Run: headless pygame with SDL's dummy video driver; simulated clock (each Clock.tick advances the game by its frame time, no real sleeping); random seed 0; keys injected as events and as key.get_pressed() state; no mouse input; restart key R tapped at the start of phases 3 and 4.
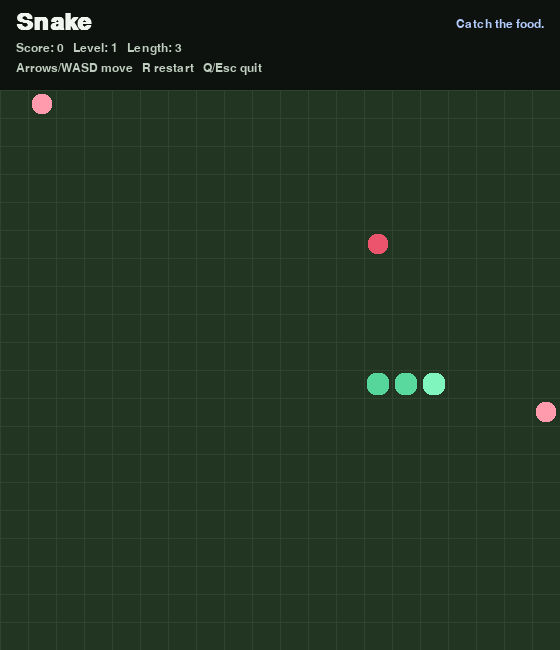
Frame 1 of 4 · flips 1–60 · no input
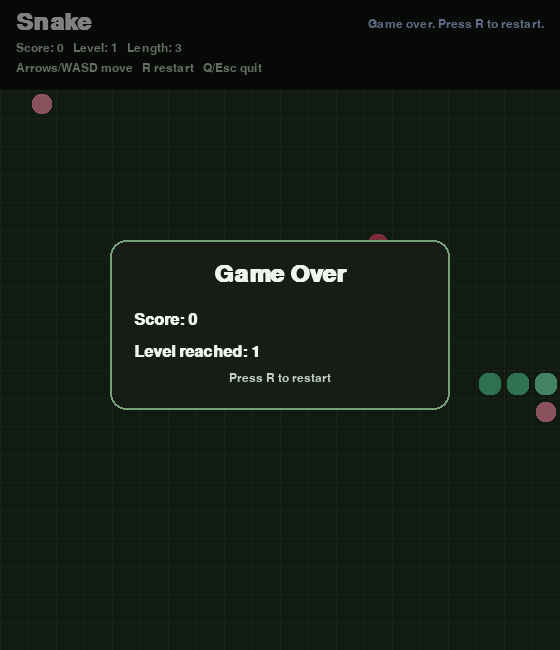
Frame 2 of 4 · flips 61–180 · tapped SPACE, RETURN · held RIGHT (→), D
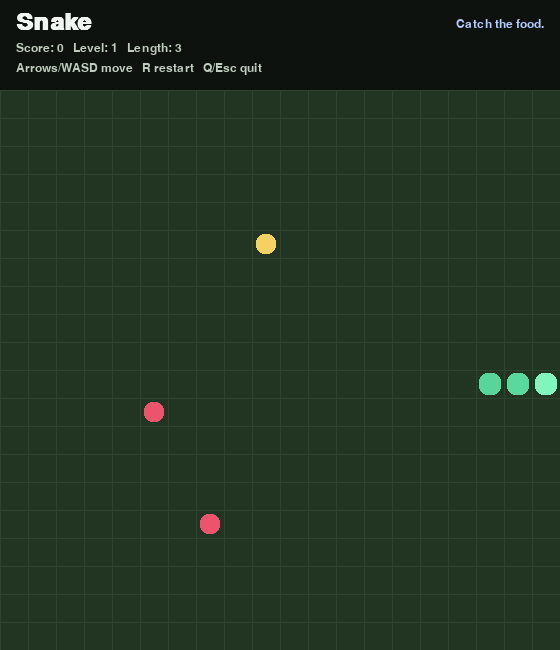
Frame 3 of 4 · flips 181–300 · tapped R · held DOWN (↓), S
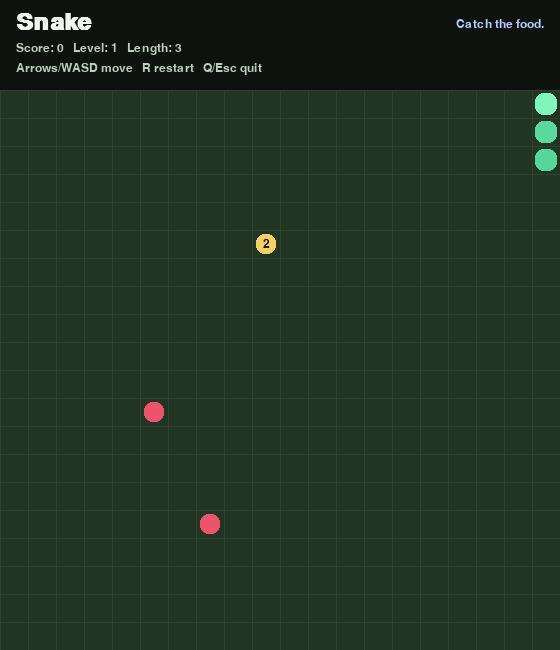
Frame 4 of 4 · flips 301–420 · tapped R · held LEFT (←), A, UP (↑), W

The pygame program that drew these frames:

from __future__ import annotations

import argparse
import random
import sys
from dataclasses import dataclass
from pathlib import Path
from typing import Iterable

import pygame


# Screen and gameplay constants are kept in one place so the board is easy to tweak.
CELL_SIZE = 28
GRID_SIZE = 20
BOARD_SIZE = CELL_SIZE * GRID_SIZE
HUD_HEIGHT = 90
SCREEN_WIDTH = BOARD_SIZE
SCREEN_HEIGHT = BOARD_SIZE + HUD_HEIGHT
FPS = 60

ROOT = Path(__file__).resolve().parent

BG_COLOR = (18, 24, 18)
BOARD_COLOR = (34, 52, 34)
GRID_COLOR = (46, 68, 46)
TEXT_COLOR = (240, 245, 240)
SUBTEXT_COLOR = (190, 205, 190)
SNAKE_COLOR = (92, 220, 160)
SNAKE_HEAD_COLOR = (128, 245, 190)
FOOD_TYPES = (
    {"points": 1, "weight": 58, "color": (235, 84, 108), "lifetime_ms": 7000},
    {"points": 2, "weight": 26, "color": (255, 155, 173), "lifetime_ms": 6000},
    {"points": 3, "weight": 10, "color": (246, 208, 96), "lifetime_ms": 5000},
)

TARGET_FOOD_COUNT = 3
LEVEL_STEP = 3
BASE_MOVE_DELAY_MS = 180
MIN_MOVE_DELAY_MS = 80

Point = tuple[int, int]


@dataclass(slots=True)
class Food:
    # Each food item knows where it is, how many points it gives, and when it expires.
    cell: Point
    points: int
    color: tuple[int, int, int]
    expires_at: int


def load_font(size: int, bold: bool = False) -> pygame.font.Font:
    for name in ("Avenir Next", "Arial", "DejaVu Sans", None):
        try:
            return pygame.font.SysFont(name, size, bold=bold)
        except Exception:
            continue
    return pygame.font.Font(None, size)


def parse_args(argv: Iterable[str]) -> argparse.Namespace:
    parser = argparse.ArgumentParser(description="Practice 11 Snake")
    parser.add_argument("--headless", action="store_true", help="Run without opening a real window")
    parser.add_argument("--max-frames", type=int, default=0, help="Stop after N frames")
    return parser.parse_args(list(argv))


class SnakeGame:
    def __init__(self, headless: bool = False) -> None:
        if headless:
            import os

            os.environ.setdefault("SDL_VIDEODRIVER", "dummy")
            os.environ.setdefault("SDL_AUDIODRIVER", "dummy")

        # Pygame must be initialized before creating the window or fonts.
        pygame.init()
        pygame.display.set_caption("Practice 11 - Snake")
        self.screen = pygame.display.set_mode((SCREEN_WIDTH, SCREEN_HEIGHT))
        self.clock = pygame.time.Clock()
        self.title_font = load_font(36, bold=True)
        self.font = load_font(24, bold=True)
        self.small_font = load_font(18)

        self.running = True
        self.frames = 0
        self.max_frames = 0

        self.reset_run()

    def reset_run(self) -> None:
        # Start the snake in the middle so there is room to move in every direction.
        mid = GRID_SIZE // 2
        now = pygame.time.get_ticks()
        self.snake: list[Point] = [(mid, mid), (mid - 1, mid), (mid - 2, mid)]
        self.direction: Point = (1, 0)
        self.next_direction: Point = (1, 0)
        self.foods: list[Food] = []
        self.score = 0
        self.level = 1
        self.game_over = False
        self.last_move_at = now
        self.message = "Catch the food."
        self.spawn_initial_foods()

    def grid_cells(self) -> Iterable[Point]:
        for x in range(GRID_SIZE):
            for y in range(GRID_SIZE):
                yield (x, y)

    def in_bounds(self, cell: Point) -> bool:
        return 0 <= cell[0] < GRID_SIZE and 0 <= cell[1] < GRID_SIZE

    def occupied_cells(self) -> set[Point]:
        # Food must never spawn on top of the snake or another food item.
        blocked = set(self.snake)
        blocked.update(food.cell for food in self.foods)
        return blocked

    def random_empty_cell(self) -> Point:
        blocked = self.occupied_cells()
        candidates = [cell for cell in self.grid_cells() if cell not in blocked]
        return random.choice(candidates) if candidates else (0, 0)

    def choose_food_type(self) -> dict[str, object]:
        weights = [item["weight"] for item in FOOD_TYPES]
        return random.choices(list(FOOD_TYPES), weights=weights, k=1)[0]

    def spawn_food(self) -> None:
        # Pick one of the weighted food types and place it on a free cell.
        kind = self.choose_food_type()
        now = pygame.time.get_ticks()
        self.foods.append(
            Food(
                cell=self.random_empty_cell(),
                points=int(kind["points"]),
                color=kind["color"],
                expires_at=now + int(kind["lifetime_ms"]),
            )
        )

    def spawn_initial_foods(self) -> None:
        while len(self.foods) < TARGET_FOOD_COUNT:
            self.spawn_food()

    def remove_expired_foods(self, now: int) -> None:
        self.foods = [food for food in self.foods if food.expires_at > now]

    def food_at(self, cell: Point) -> Food | None:
        for food in self.foods:
            if food.cell == cell:
                return food
        return None

    def base_move_delay_ms(self) -> int:
        return max(MIN_MOVE_DELAY_MS, BASE_MOVE_DELAY_MS - (self.level - 1) * 12)

    def update_level(self) -> None:
        self.level = max(1, self.score // LEVEL_STEP + 1)

    def set_next_direction(self, candidate: Point) -> None:
        if candidate[0] == -self.direction[0] and candidate[1] == -self.direction[1]:
            return
        self.next_direction = candidate

    def handle_events(self) -> None:
        for event in pygame.event.get():
            if event.type == pygame.QUIT:
                self.running = False
            elif event.type == pygame.KEYDOWN:
                if event.key in (pygame.K_q, pygame.K_ESCAPE):
                    self.running = False
                elif event.key == pygame.K_r and self.game_over:
                    self.reset_run()
                elif event.key in (pygame.K_LEFT, pygame.K_a):
                    self.set_next_direction((-1, 0))
                elif event.key in (pygame.K_RIGHT, pygame.K_d):
                    self.set_next_direction((1, 0))
                elif event.key in (pygame.K_UP, pygame.K_w):
                    self.set_next_direction((0, -1))
                elif event.key in (pygame.K_DOWN, pygame.K_s):
                    self.set_next_direction((0, 1))

    def finish_game(self) -> None:
        self.game_over = True
        self.message = "Game over. Press R to restart."

    def update(self) -> None:
        if self.game_over:
            return

        now = pygame.time.get_ticks()
        # Remove expired food, then refill the board back to the target count.
        self.remove_expired_foods(now)
        while len(self.foods) < TARGET_FOOD_COUNT:
            self.spawn_food()

        self.update_level()
        if now - self.last_move_at < self.base_move_delay_ms():
            return

        self.last_move_at = now
        self.direction = self.next_direction

        head_x, head_y = self.snake[0]
        next_head = (head_x + self.direction[0], head_y + self.direction[1])
        will_eat = self.food_at(next_head) is not None
        # When the snake is eating, the tail will not move, so the full body can block the head.
        body_to_check = self.snake if will_eat else self.snake[:-1]

        if not self.in_bounds(next_head) or next_head in body_to_check:
            self.finish_game()
            return

        self.snake.insert(0, next_head)

        food = self.food_at(next_head)
        if food is not None:
            self.foods = [item for item in self.foods if item.cell != next_head]
            self.score += food.points
            self.update_level()
            self.message = f"+{food.points} points"
            while len(self.foods) < TARGET_FOOD_COUNT:
                self.spawn_food()

        if not will_eat:
            self.snake.pop()

    def draw_background(self) -> None:
        self.screen.fill(BG_COLOR)
        pygame.draw.rect(self.screen, BOARD_COLOR, (0, HUD_HEIGHT, SCREEN_WIDTH, BOARD_SIZE))

    def draw_grid(self) -> None:
        for x in range(GRID_SIZE + 1):
            px = x * CELL_SIZE
            pygame.draw.line(self.screen, GRID_COLOR, (px, HUD_HEIGHT), (px, HUD_HEIGHT + BOARD_SIZE))
        for y in range(GRID_SIZE + 1):
            py = HUD_HEIGHT + y * CELL_SIZE
            pygame.draw.line(self.screen, GRID_COLOR, (0, py), (BOARD_SIZE, py))

    def cell_to_screen(self, cell: Point) -> tuple[int, int]:
        return cell[0] * CELL_SIZE, HUD_HEIGHT + cell[1] * CELL_SIZE

    def draw_foods(self) -> None:
        now = pygame.time.get_ticks()
        for food in self.foods:
            x, y = self.cell_to_screen(food.cell)
            rect = pygame.Rect(x + 4, y + 4, CELL_SIZE - 8, CELL_SIZE - 8)
            pygame.draw.rect(self.screen, food.color, rect, border_radius=8)
            remaining = max(0, food.expires_at - now)
            if remaining <= 2000:
                label = self.small_font.render(str(max(1, (remaining + 999) // 1000)), True, (20, 20, 20))
                self.screen.blit(label, label.get_rect(center=rect.center))

    def draw_snake(self) -> None:
        for index, cell in enumerate(reversed(self.snake)):
            actual_index = len(self.snake) - 1 - index
            x, y = self.cell_to_screen(cell)
            rect = pygame.Rect(x + 3, y + 3, CELL_SIZE - 6, CELL_SIZE - 6)
            color = SNAKE_HEAD_COLOR if actual_index == 0 else SNAKE_COLOR
            if actual_index > 0:
                fade = min(40, actual_index * 3)
                color = (
                    max(40, color[0] - fade),
                    max(80, color[1] - fade),
                    max(70, color[2] - fade),
                )
            pygame.draw.rect(self.screen, color, rect, border_radius=8)

    def draw_hud(self) -> None:
        pygame.draw.rect(self.screen, (14, 18, 14), (0, 0, SCREEN_WIDTH, HUD_HEIGHT))
        title = self.title_font.render("Snake", True, TEXT_COLOR)
        stats = self.small_font.render(
            f"Score: {self.score}   Level: {self.level}   Length: {len(self.snake)}",
            True,
            SUBTEXT_COLOR,
        )
        help_text = self.small_font.render("Arrows/WASD move   R restart   Q/Esc quit", True, SUBTEXT_COLOR)
        self.screen.blit(title, (16, 10))
        self.screen.blit(stats, (16, 42))
        self.screen.blit(help_text, (16, 62))
        if self.message:
            message = self.small_font.render(self.message, True, (180, 205, 255))
            self.screen.blit(message, (SCREEN_WIDTH - message.get_width() - 16, 18))

    def draw_game_over(self) -> None:
        overlay = pygame.Surface((SCREEN_WIDTH, SCREEN_HEIGHT), pygame.SRCALPHA)
        overlay.fill((0, 0, 0, 120))
        self.screen.blit(overlay, (0, 0))
        panel = pygame.Rect(0, 0, 340, 170)
        panel.center = (SCREEN_WIDTH // 2, SCREEN_HEIGHT // 2)
        pygame.draw.rect(self.screen, (22, 28, 22), panel, border_radius=16)
        pygame.draw.rect(self.screen, (120, 160, 120), panel, width=2, border_radius=16)
        title = self.title_font.render("Game Over", True, TEXT_COLOR)
        score = self.font.render(f"Score: {self.score}", True, TEXT_COLOR)
        level = self.font.render(f"Level reached: {self.level}", True, TEXT_COLOR)
        retry = self.small_font.render("Press R to restart", True, SUBTEXT_COLOR)
        self.screen.blit(title, title.get_rect(center=(panel.centerx, panel.y + 34)))
        self.screen.blit(score, (panel.x + 24, panel.y + 72))
        self.screen.blit(level, (panel.x + 24, panel.y + 104))
        self.screen.blit(retry, retry.get_rect(center=(panel.centerx, panel.y + 138)))

    def draw(self) -> None:
        self.draw_background()
        self.draw_hud()
        self.draw_grid()
        self.draw_foods()
        self.draw_snake()
        if self.game_over:
            self.draw_game_over()
        pygame.display.flip()

    def run(self, max_frames: int = 0) -> None:
        self.max_frames = max_frames
        while self.running:
            self.clock.tick(FPS)
            self.handle_events()
            self.update()
            self.draw()
            self.frames += 1
            if self.max_frames and self.frames >= self.max_frames:
                self.running = False
        pygame.quit()


def main(argv: Iterable[str] | None = None) -> int:
    args = parse_args(sys.argv[1:] if argv is None else argv)
    game = SnakeGame(headless=args.headless)
    game.run(max_frames=args.max_frames)
    return 0


if __name__ == "__main__":
    raise SystemExit(main())
